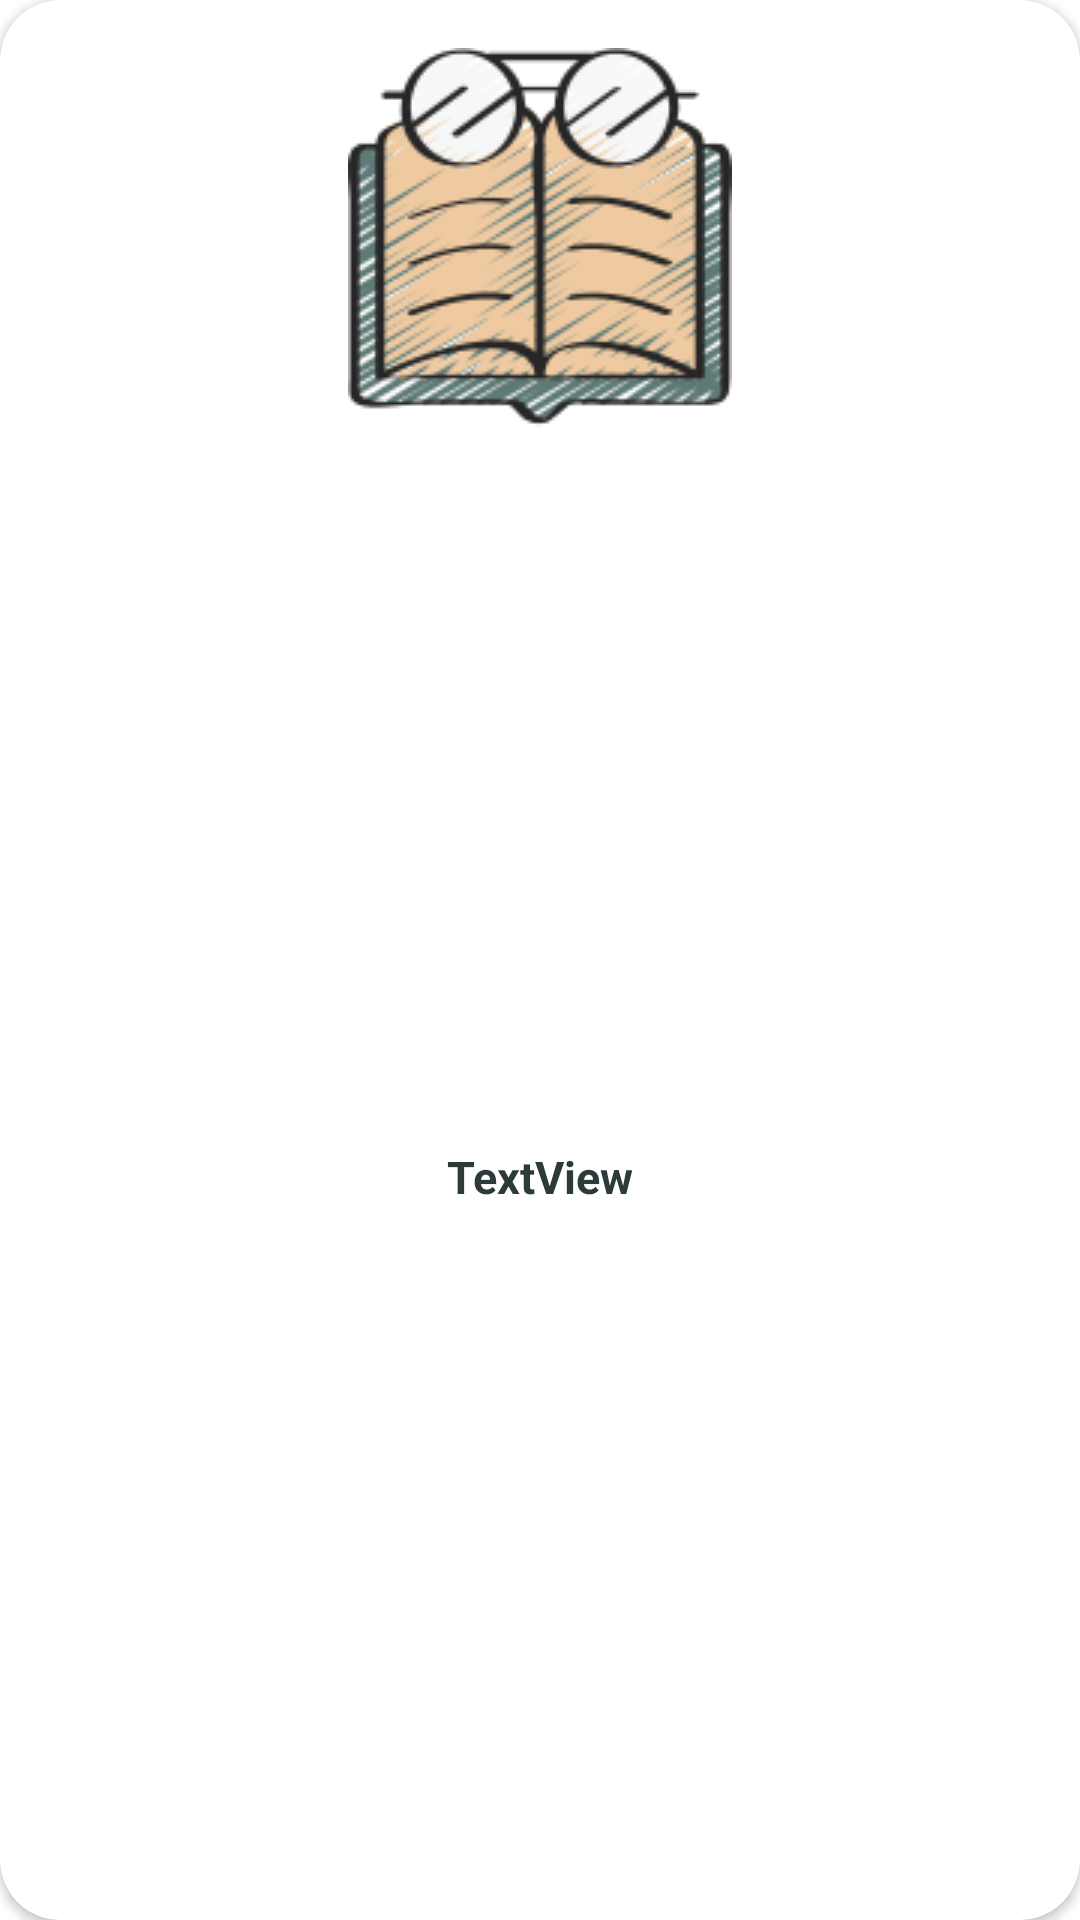

Layout XML and referenced resources for this Android screen:
<!-- AndroidManifest.xml: application theme Theme.Readro -->
<!-- res/layout/recycler_row_home_items.xml -->
<?xml version="1.0" encoding="utf-8"?>
<androidx.cardview.widget.CardView
    xmlns:android="http://schemas.android.com/apk/res/android"
    xmlns:app="http://schemas.android.com/apk/res-auto"
    xmlns:tools="http://schemas.android.com/tools"
    android:layout_width="match_parent"
    android:layout_height="wrap_content"
    app:cardCornerRadius="20dp"
    android:layout_margin="10dp">


    <androidx.constraintlayout.widget.ConstraintLayout
        android:layout_width="match_parent"
        android:layout_height="match_parent">


        <ImageView
            android:id="@+id/homeItemsImageView"
            android:layout_width="wrap_content"
            android:layout_height="wrap_content"
            android:layout_marginTop="16dp"
            app:layout_constraintEnd_toEndOf="parent"
            app:layout_constraintHorizontal_bias="0.5"
            app:layout_constraintStart_toStartOf="parent"
            app:layout_constraintTop_toTopOf="parent"
            app:srcCompat="@drawable/ic_currentlyread" />

        <TextView
            android:id="@+id/homeItemsNameTxt"
            android:layout_width="wrap_content"
            android:layout_height="wrap_content"
            android:layout_marginTop="16dp"
            android:layout_marginBottom="16dp"
            android:text="TextView"
            android:textColor="@color/darkGreen"
            android:textStyle="bold"
            android:textSize="15sp"
            app:layout_constraintBottom_toBottomOf="parent"
            app:layout_constraintEnd_toEndOf="parent"
            app:layout_constraintHorizontal_bias="0.5"
            app:layout_constraintStart_toStartOf="parent"
            app:layout_constraintTop_toBottomOf="@+id/homeItemsImageView" />
    </androidx.constraintlayout.widget.ConstraintLayout>

</androidx.cardview.widget.CardView>
<!-- resources referenced by this layout -->
<resources>
  <color name="darkGreen">#2d3a3a</color>
  <!-- drawable ic_currentlyread: png bitmap (drawable, 51536 bytes) -->
  <style name="Theme.Readro" parent="Theme.MaterialComponents.Light.DarkActionBar">
          
          <item name="colorPrimary">@color/darkGreen</item>
          <item name="colorPrimaryVariant">@color/darkGreen</item>
          <item name="colorOnPrimary">@color/white</item>
          
          <item name="colorSecondary">@color/teal_200</item>
          <item name="colorSecondaryVariant">@color/teal_700</item>
          <item name="colorOnSecondary">@color/black</item>
          
          <item name="android:statusBarColor">?attr/colorPrimaryVariant</item>
          
          <item name="fontFamily">@font/carter_one</item>
          <item name="windowActionBar">false</item>
          <item name="windowNoTitle">true</item>
          <item name="popupMenuBackground">@drawable/round_corner</item>
      </style>
  <color name="white">#FFFFFFFF</color>
  <color name="teal_200">#FF03DAC5</color>
  <color name="teal_700">#FF018786</color>
  <color name="black">#FF000000</color>
</resources>
